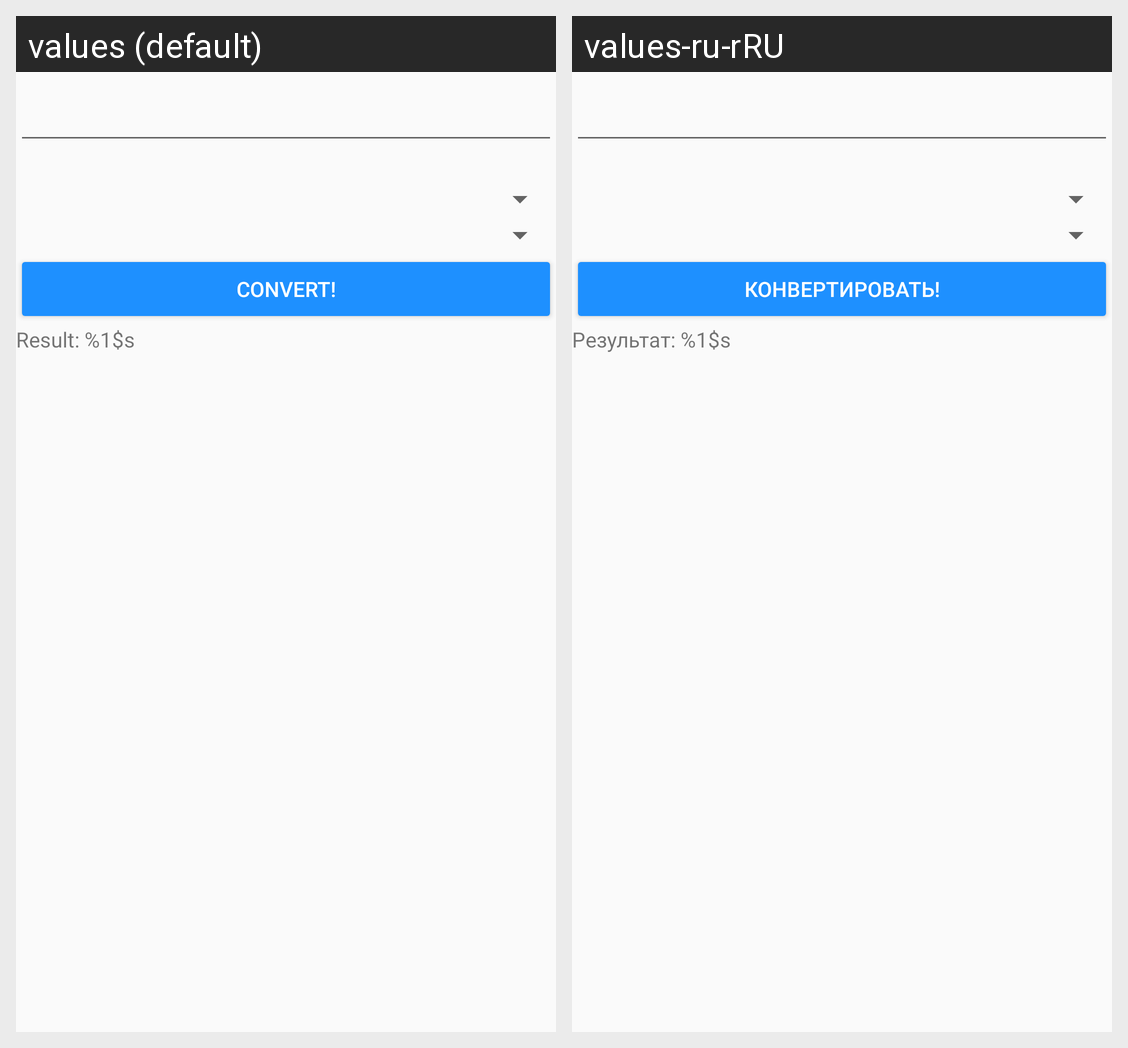

The same Android screen rendered under two of its app's locales, left to right. List the strings drawn on it with the default value and each locale's translation.
Android screen res/layout/activity_main.xml rendered under 2 locales, left to right: values (default), values-ru-rRU. Device: Nexus 5 (rendered at 1080×1920; each locale shown at half size, 540×960, under a caption strip naming it); theme AppTheme.
Strings drawn on this screen, with the default value and each locale's value (text and hints the layout hard-codes, and strings that could not be matched under every locale, appear in the picture but are not listed):

convert_button
  values: Convert!
  values-ru-rRU: Конвертировать!

t_result
  values: Result: %1$s
  values-ru-rRU: Результат: %1$s
